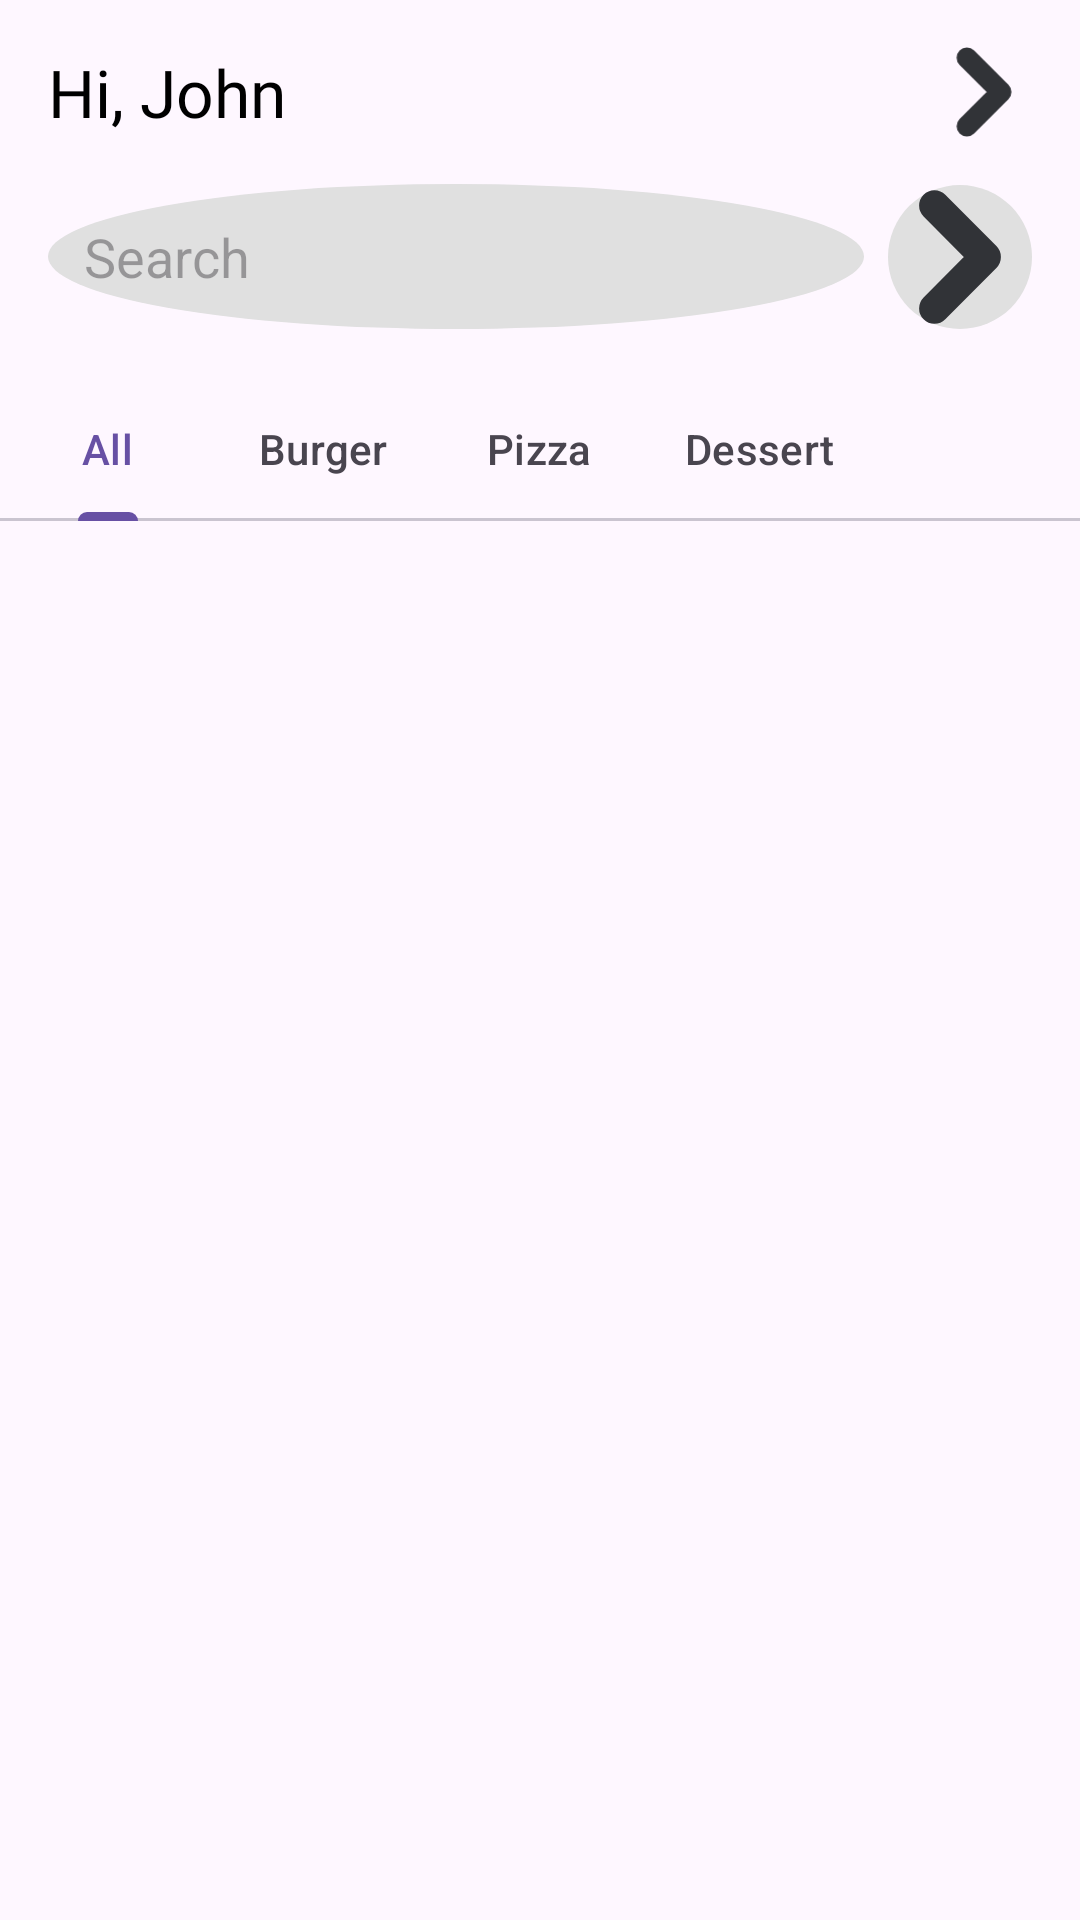

Android layout source for this screen:
<!-- AndroidManifest.xml: application theme Theme.YummyFood -->
<!-- res/layout/fragment_home.xml -->
<?xml version="1.0" encoding="utf-8"?>
<androidx.constraintlayout.widget.ConstraintLayout xmlns:android="http://schemas.android.com/apk/res/android"
    xmlns:app="http://schemas.android.com/apk/res-auto"
    xmlns:tools="http://schemas.android.com/tools"
    android:layout_width="match_parent"
    android:layout_height="match_parent"
    tools:context=".presentation.home.HomeFragment">

    <TextView
        android:id="@+id/tv_greeting"
        android:layout_width="wrap_content"
        android:layout_height="wrap_content"
        android:layout_marginStart="16dp"
        android:layout_marginTop="16dp"
        android:text="Hi, John"
        android:textSize="22sp"
        android:fontFamily="@font/inter_extrabold"
        android:textColor="@color/black"
        app:layout_constraintStart_toStartOf="parent"
        app:layout_constraintTop_toTopOf="parent" />

    <ImageView
        android:id="@+id/iv_notification"
        android:layout_width="32dp"
        android:layout_height="32dp"
        android:layout_marginEnd="16dp"
        android:src="@drawable/ic_arrow_forward"
        app:layout_constraintEnd_toEndOf="parent"
        app:layout_constraintTop_toTopOf="@id/tv_greeting"
        app:layout_constraintBottom_toBottomOf="@id/tv_greeting"
        android:importantForAccessibility="no" />

    <EditText
        android:id="@+id/et_search"
        android:layout_width="0dp"
        android:layout_height="wrap_content"
        android:layout_marginTop="16dp"
        android:layout_marginEnd="8dp"
        android:background="@drawable/tab_indicator_default"
        android:hint="Search"
        android:padding="12dp"
        app:layout_constraintEnd_toStartOf="@+id/iv_filter"
        app:layout_constraintStart_toStartOf="@id/tv_greeting"
        app:layout_constraintTop_toBottomOf="@id/tv_greeting" />

    <ImageView
        android:id="@+id/iv_filter"
        android:layout_width="48dp"
        android:layout_height="48dp"
        android:background="@drawable/tab_indicator_default"
        android:src="@drawable/ic_arrow_forward"
        app:layout_constraintBottom_toBottomOf="@id/et_search"
        app:layout_constraintEnd_toEndOf="@id/iv_notification"
        app:layout_constraintTop_toTopOf="@id/et_search" />

    <com.google.android.material.tabs.TabLayout
        android:id="@+id/tab_layout_category"
        android:layout_width="match_parent"
        android:layout_height="wrap_content"
        android:layout_marginTop="16dp"
        app:tabMode="scrollable"
        app:layout_constraintTop_toBottomOf="@id/et_search">

        <com.google.android.material.tabs.TabItem
            android:layout_width="wrap_content"
            android:layout_height="wrap_content"
            android:text="All" />
        <com.google.android.material.tabs.TabItem
            android:layout_width="wrap_content"
            android:layout_height="wrap_content"
            android:text="Burger" />
        <com.google.android.material.tabs.TabItem
            android:layout_width="wrap_content"
            android:layout_height="wrap_content"
            android:text="Pizza" />
        <com.google.android.material.tabs.TabItem
            android:layout_width="wrap_content"
            android:layout_height="wrap_content"
            android:text="Dessert" />
    </com.google.android.material.tabs.TabLayout>

    <androidx.recyclerview.widget.RecyclerView
        android:id="@+id/rv_food_list"
        android:layout_width="match_parent"
        android:layout_height="0dp"
        android:layout_marginTop="8dp"
        app:layoutManager="androidx.recyclerview.widget.LinearLayoutManager"
        app:layout_constraintBottom_toBottomOf="parent"
        app:layout_constraintTop_toBottomOf="@id/tab_layout_category"
        tools:listitem="@layout/item_food"/>

</androidx.constraintlayout.widget.ConstraintLayout>
<!-- res/layout/item_food.xml (included above) -->
<?xml version="1.0" encoding="utf-8"?>
<com.google.android.material.card.MaterialCardView xmlns:android="http://schemas.android.com/apk/res/android"
    xmlns:app="http://schemas.android.com/apk/res-auto"
    xmlns:tools="http://schemas.android.com/tools"
    android:layout_width="match_parent"
    android:layout_height="wrap_content"
    android:layout_marginHorizontal="16dp"
    android:layout_marginVertical="8dp"
    app:cardCornerRadius="16dp"
    app:cardElevation="4dp">

    <androidx.constraintlayout.widget.ConstraintLayout
        android:layout_width="match_parent"
        android:layout_height="wrap_content"
        android:padding="12dp">

        <ImageView
            android:id="@+id/iv_food"
            android:layout_width="90dp"
            android:layout_height="90dp"
            android:scaleType="centerCrop"
            app:layout_constraintStart_toStartOf="parent"
            app:layout_constraintTop_toTopOf="parent"
            tools:src="@tools:sample/avatars" />

        <TextView
            android:id="@+id/tv_food_name"
            android:layout_width="0dp"
            android:layout_height="wrap_content"
            android:layout_marginStart="16dp"
            android:fontFamily="@font/inter_extrabold"
            android:textColor="@color/black"
            android:textSize="18sp"
            app:layout_constraintEnd_toEndOf="parent"
            app:layout_constraintStart_toEndOf="@id/iv_food"
            app:layout_constraintTop_toTopOf="@id/iv_food"
            tools:text="Chicken Burger" />

        <TextView
            android:id="@+id/tv_food_description"
            android:layout_width="0dp"
            android:layout_height="wrap_content"
            android:layout_marginTop="4dp"
            android:maxLines="2"
            app:layout_constraintEnd_toEndOf="parent"
            app:layout_constraintStart_toStartOf="@id/tv_food_name"
            app:layout_constraintTop_toBottomOf="@id/tv_food_name"
            tools:text="100 gr chicken + tomato + cheese" />

        <TextView
            android:id="@+id/tv_food_price"
            android:layout_width="wrap_content"
            android:layout_height="wrap_content"
            android:layout_marginTop="8dp"
            android:fontFamily="@font/inter_extrabold"
            android:textColor="#F42D2D"
            android:textSize="16sp"
            app:layout_constraintBottom_toBottomOf="parent"
            app:layout_constraintStart_toStartOf="@id/tv_food_description"
            app:layout_constraintTop_toBottomOf="@id/tv_food_description"
            tools:text="$20.00" />

        <com.google.android.material.button.MaterialButton
            android:id="@+id/btn_add"
            android:layout_width="wrap_content"
            android:layout_height="wrap_content"
            android:text="Add"
            app:cornerRadius="20dp"
            app:layout_constraintBottom_toBottomOf="parent"
            app:layout_constraintEnd_toEndOf="parent" />

    </androidx.constraintlayout.widget.ConstraintLayout>
</com.google.android.material.card.MaterialCardView>
<!-- resources referenced by this layout -->
<resources>
  <color name="black">#FF000000</color>
  <!-- drawable ic_arrow_forward (drawable) -->
  <vector xmlns:android="http://schemas.android.com/apk/res/android"
      android:width="9dp"
      android:height="14dp"
      android:viewportWidth="9"
      android:viewportHeight="14">
    <path
        android:pathData="M2,2L7,7L2,12"
        android:strokeLineJoin="round"
        android:strokeWidth="3"
        android:fillColor="#00000000"
        android:strokeColor="#313337"
        android:strokeLineCap="round"/>
  </vector>
  <!-- drawable tab_indicator_default (drawable) -->
  <?xml version="1.0" encoding="utf-8"?>
  <shape xmlns:android="http://schemas.android.com/apk/res/android"
      android:shape="oval">
      <solid android:color="#E0E0E0"/>
      <size android:width="8dp" android:height="8dp"/>
  </shape>
  <style name="Theme.YummyFood" parent="Base.Theme.YummyFood" />
  <style name="Base.Theme.YummyFood" parent="Theme.Material3.DayNight.NoActionBar">
          
          
      </style>
</resources>
